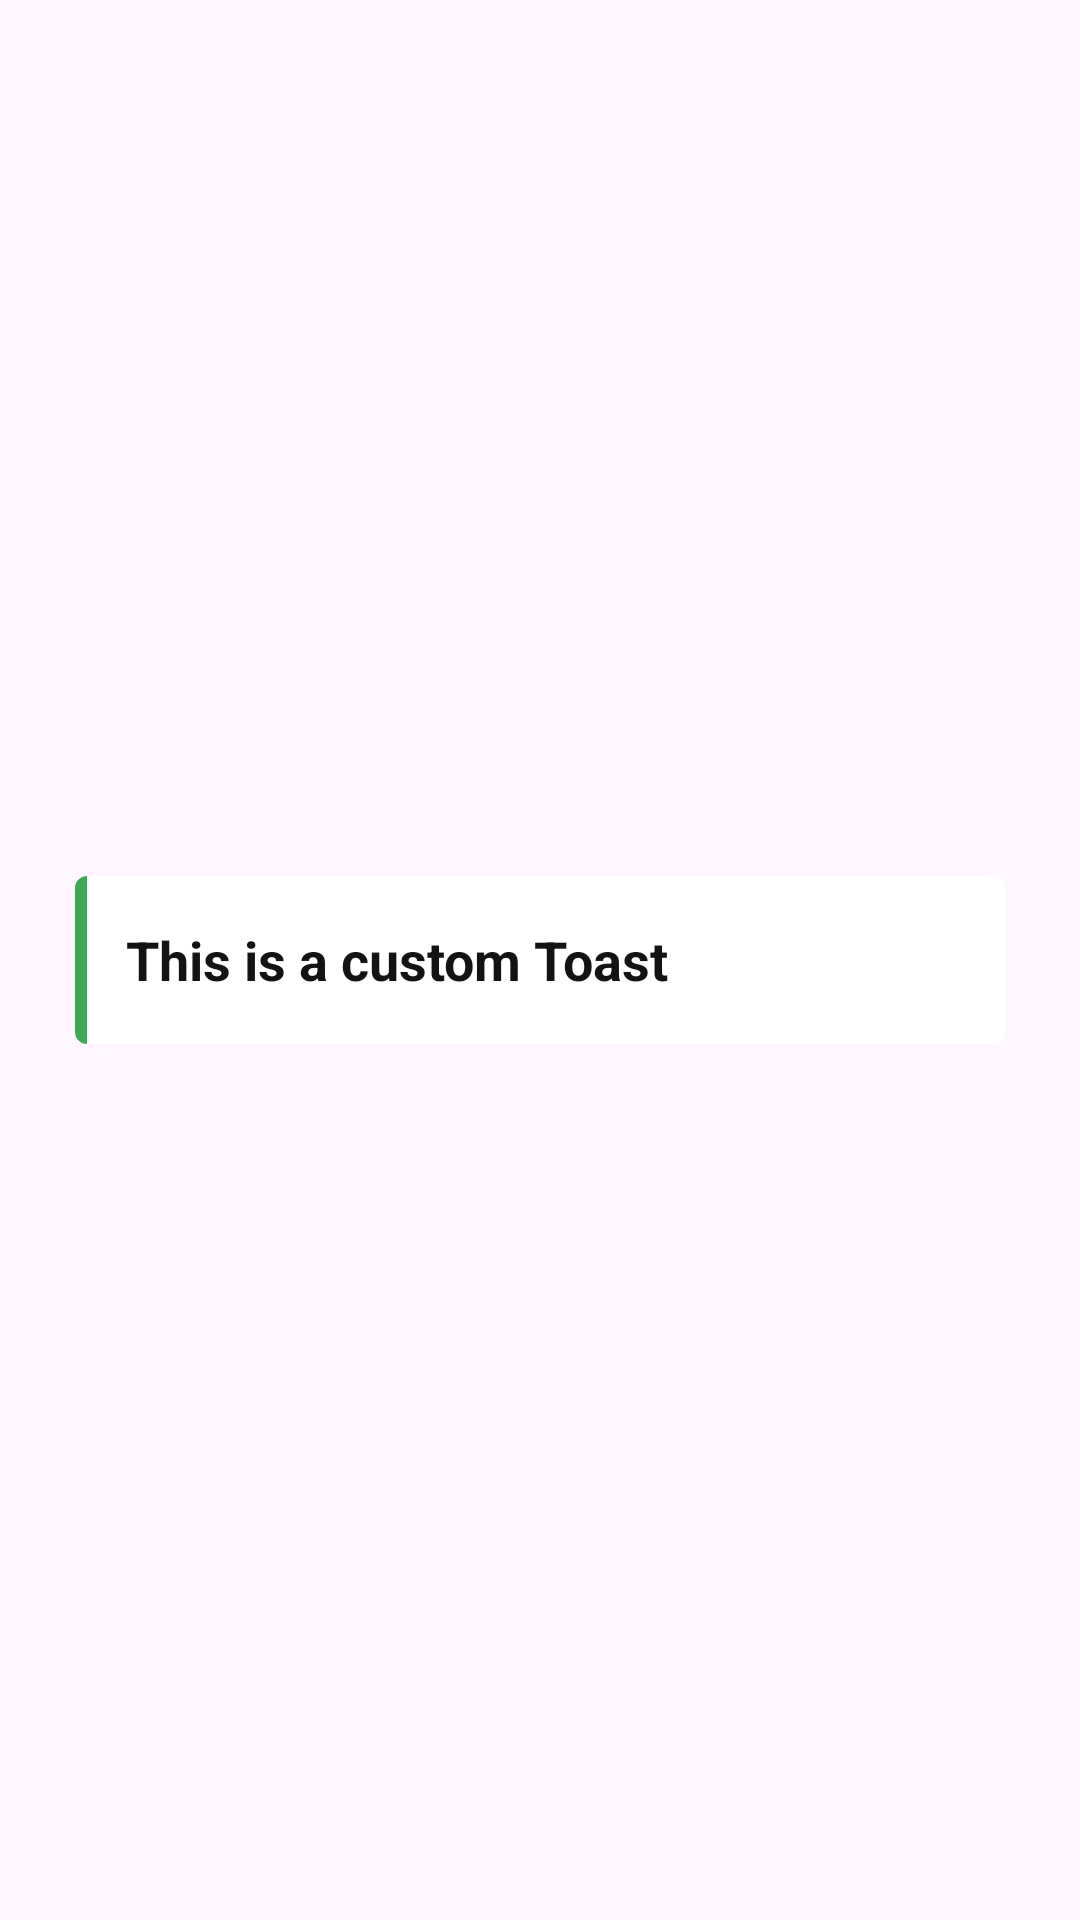

Layout XML and referenced resources for this Android screen:
<!-- AndroidManifest.xml: application theme Theme.WinrateCalculator -->
<!-- res/layout/customized_toast.xml -->
<?xml version="1.0" encoding="utf-8"?>
<RelativeLayout
    xmlns:android="http://schemas.android.com/apk/res/android"
    xmlns:app="http://schemas.android.com/apk/res-auto"
    android:layout_width="match_parent"
    android:layout_height="match_parent"
    android:id="@+id/toast_container">

    <RelativeLayout
        android:id="@+id/button_parent"
        android:layout_width="match_parent"
        android:layout_height="60dp"
        android:layout_centerHorizontal="true"
        android:layout_centerVertical="true">

        <androidx.cardview.widget.CardView
            android:id="@+id/button_card_parent"
            android:layout_width="match_parent"
            android:layout_height="56dp"
            android:layout_centerHorizontal="true"
            android:layout_centerVertical="true"
            android:layout_marginLeft="25dp"

            android:layout_marginRight="25dp"
            app:cardCornerRadius="4dp">

            <RelativeLayout
                android:id="@+id/button_click_parent"
                android:layout_width="match_parent"
                android:layout_height="match_parent"
                android:background="?attr/selectableItemBackground"
                android:clickable="true"
                android:focusable="true">

                <FrameLayout
                    android:id="@+id/button_accent_border"
                    android:layout_width="4dp"
                    android:layout_height="match_parent"
                    android:background="#3EAA56" />

                <TextView
                    android:id="@+id/toast_text"
                    android:layout_width="wrap_content"
                    android:layout_height="wrap_content"
                    android:layout_centerVertical="true"
                    android:layout_marginStart="17dp"
                    android:ellipsize="end"
                    android:lines="1"
                    android:text="This is a custom Toast"
                    android:textColor="#131313"
                    android:textSize="18sp"
                    android:textStyle="bold" />

            </RelativeLayout>

        </androidx.cardview.widget.CardView>

    </RelativeLayout>

</RelativeLayout>
<!-- resources referenced by this layout -->
<resources>
  <style name="Theme.WinrateCalculator" parent="Base.Theme.WinrateCalculator" />
  <style name="Base.Theme.WinrateCalculator" parent="Theme.Material3.DayNight.NoActionBar">
  
      </style>
</resources>
